76-way image classification set "dataset" from GitHub (eddie772tw/R6Assist); label vocabulary: Ace, Alibi, Amaru, Aruni, Ash, Azami, Bandit, Blackbeard, Blitz, Brava, Buck, capitão, Castle, Caveira, Clash, Deimos, Denari, Doc, Dokkaebi, Echo, Ela, Fenrir, Finka, Flores, Frost, Fuze, Glaz, Goyo, Gridlock, Grim, Hibana, Iana, Jackal, jäger, Kaid, Kali, Kapkan, Lesion, Lion, Maestro, Maverick, Melusi, Mira, Montagne, Mozzie, Mute, Nomad, Oryx, Osa, Pulse, Ram, Rauora, Recruit attacker, Recruit defender, Rook, Sens, Sentry, skopós, Sledge, Smoke, Solis, Striker, Tachanka, Thatcher, Thermite, Thorn, Thunderbird, Tubarao, Twitch, Valkyrie, Vigil, Wamai, Warden, Ying, Zero, Zofia.

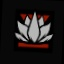
Label: Aruni

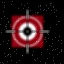
Label: Glaz

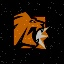
Label: Lion

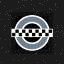
Label: Clash

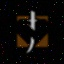
Label: Kaid

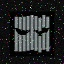
Label: Vigil
